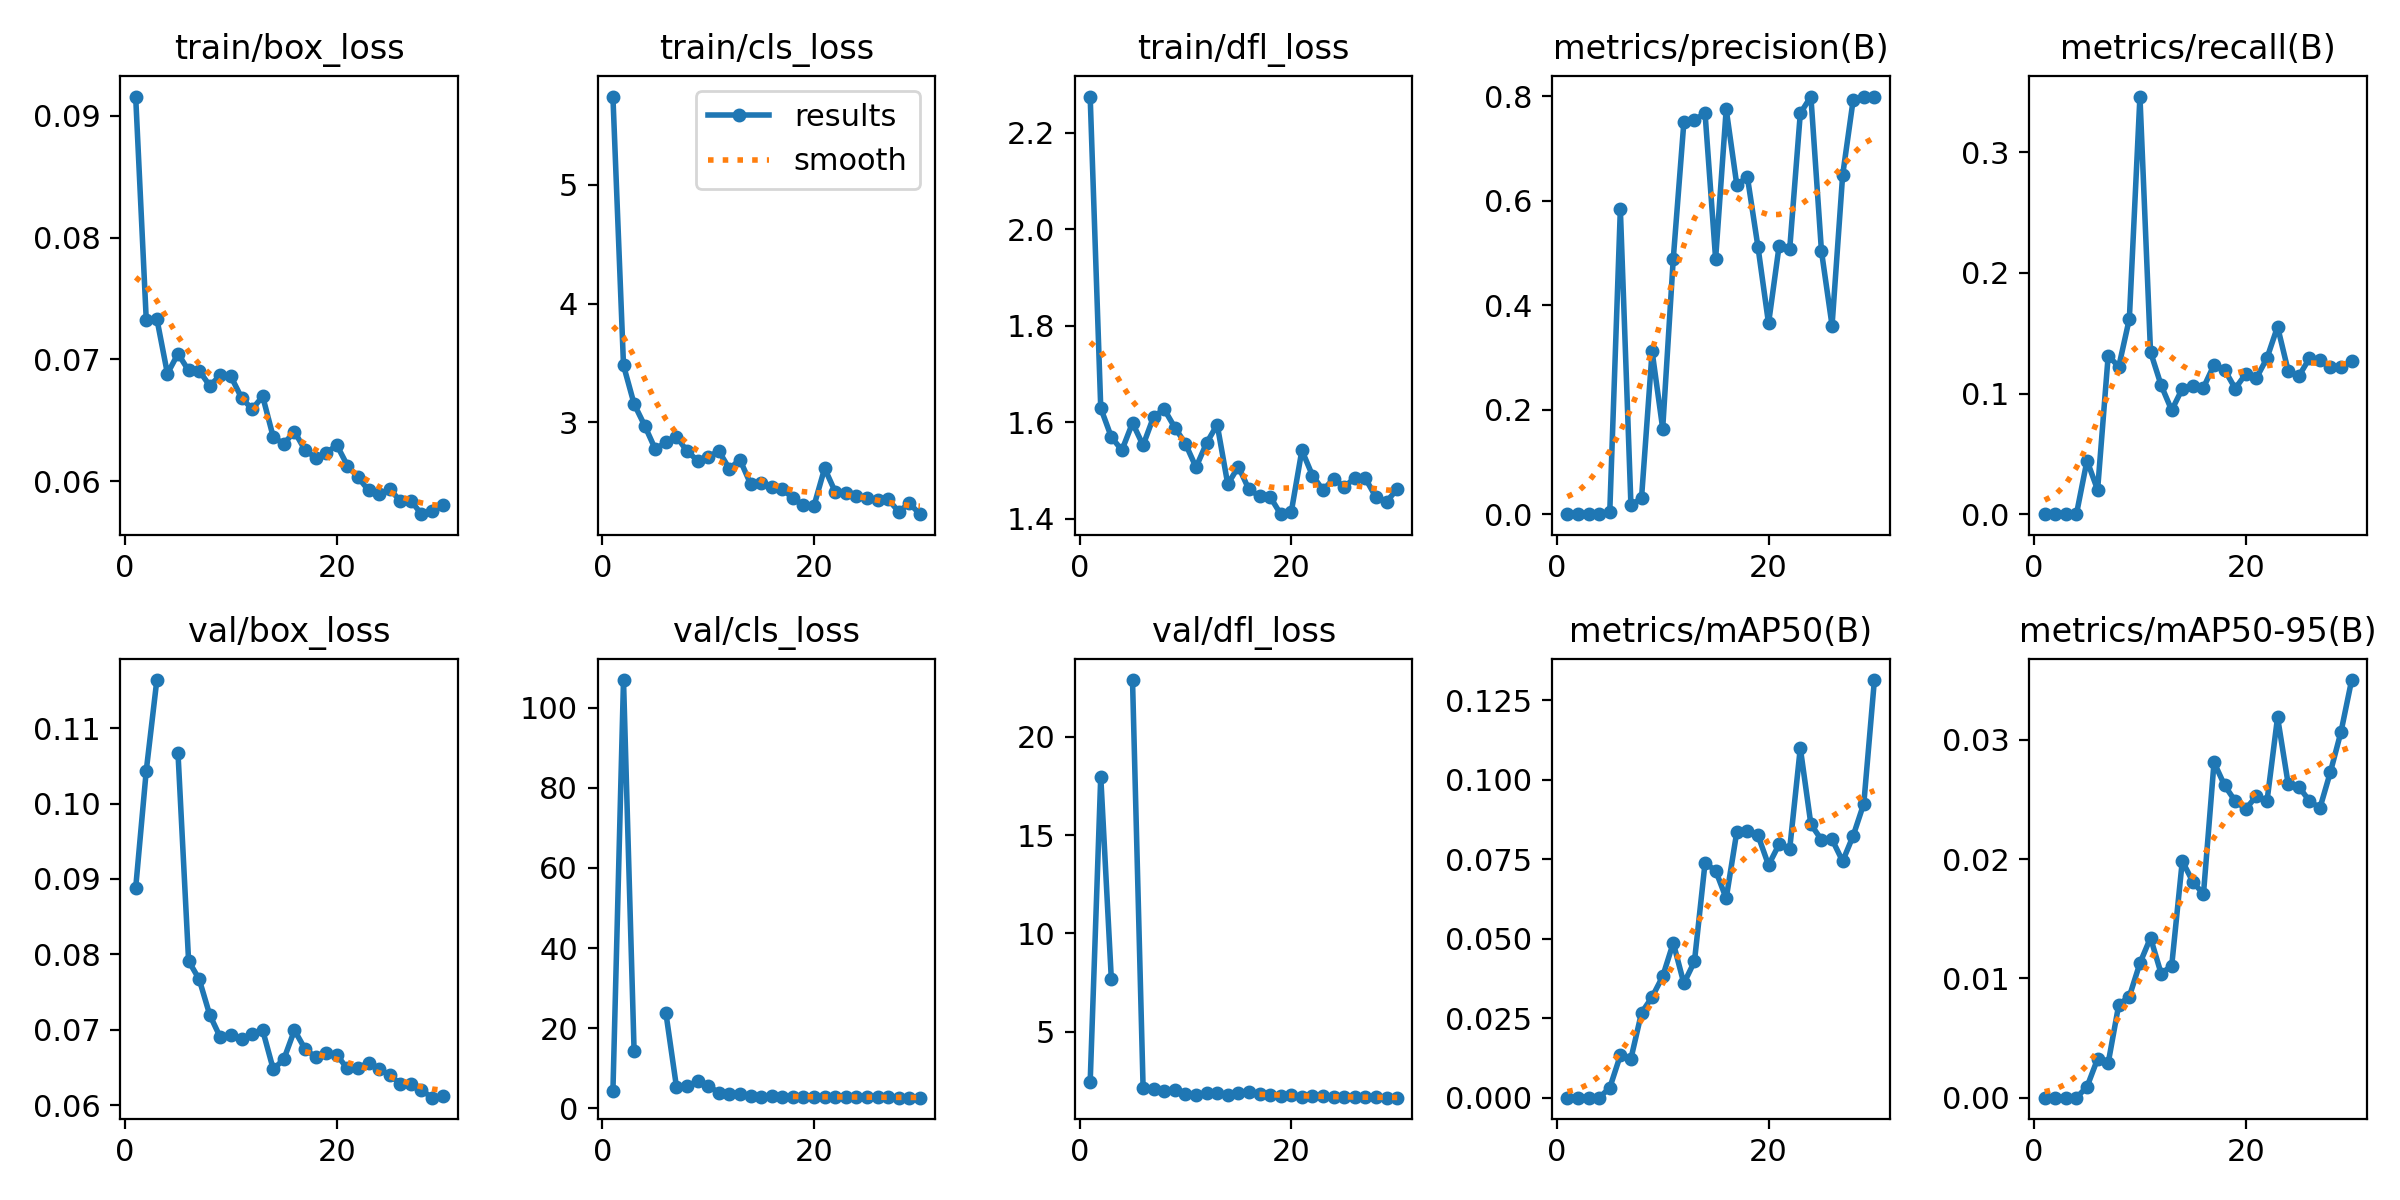

The file beside this chart, header and first rows:
epoch, time, train/box_loss, train/cls_loss, train/dfl_loss, metrics/precision(B), metrics/recall(B), metrics/mAP50(B), metrics/mAP50-95(B), val/box_loss, val/cls_loss, val/dfl_loss, lr/pg0, lr/pg1, lr/pg2
1, 31.26, 0.09157, 5.742, 2.275, 0, 0, 0, 0, 0.08878, 4.278, 2.421, 0.08424, 0.001238, 0.001238
2, 33.69, 0.07324, 3.48, 1.63, 0, 0, 0, 0, 0.1043, 106.9, 17.98, 0.06746, 0.002464, 0.002464
3, 36.25, 0.07334, 3.155, 1.569, 0, 0, 0, 0, 0.1164, 14.31, 7.658, 0.0506, 0.003604, 0.003604
4, 39.48, 0.06883, 2.973, 1.542, 0, 0, 0, 0, nan, nan, nan, 0.03366, 0.004657, 0.004657
5, 42.35, 0.07047, 2.775, 1.599, 0.00391, 0.04445, 0.0031, 0.00091, 0.1066, inf, 22.89, 0.01662, 0.005624, 0.005624
6, 45.07, 0.06909, 2.832, 1.552, 0.5838, 0.02012, 0.01329, 0.00325, 0.07911, 23.89, 2.143, 0.006079, 0.006079, 0.006079
7, 47.49, 0.06907, 2.881, 1.612, 0.01753, 0.1313, 0.01227, 0.0029, 0.07669, 5.436, 2.064, 0.005839, 0.005839, 0.005839
8, 50.02, 0.06784, 2.758, 1.627, 0.03078, 0.1222, 0.0267, 0.0078, 0.07195, 5.584, 2, 0.005598, 0.005598, 0.005598
9, 52.78, 0.0687, 2.679, 1.589, 0.3118, 0.162, 0.03163, 0.00848, 0.06897, 6.741, 2.052, 0.005358, 0.005358, 0.005358
10, 55.39, 0.0686, 2.71, 1.556, 0.1639, 0.3461, 0.03812, 0.01128, 0.06935, 5.669, 1.813, 0.005118, 0.005118, 0.005118
11, 57.83, 0.06685, 2.76, 1.507, 0.4891, 0.1344, 0.04867, 0.01341, 0.06871, 3.931, 1.766, 0.004878, 0.004878, 0.004878
12, 60.23, 0.06592, 2.61, 1.557, 0.7502, 0.1069, 0.03594, 0.01041, 0.06937, 3.592, 1.862, 0.004637, 0.004637, 0.004637
13, 62.57, 0.06696, 2.687, 1.595, 0.7541, 0.08612, 0.04282, 0.01106, 0.06992, 3.596, 1.873, 0.004397, 0.004397, 0.004397
14, 65.14, 0.06362, 2.484, 1.472, 0.7684, 0.104, 0.07374, 0.01984, 0.06474, 3.017, 1.79, 0.004157, 0.004157, 0.004157
15, 67.59, 0.06307, 2.488, 1.508, 0.4886, 0.1062, 0.07142, 0.0181, 0.06609, 2.981, 1.873, 0.003917, 0.003917, 0.003917
16, 70.14, 0.06408, 2.453, 1.461, 0.7754, 0.1049, 0.06266, 0.01707, 0.06993, 3.186, 1.922, 0.003676, 0.003676, 0.003676
17, 72.59, 0.06256, 2.442, 1.447, 0.6306, 0.1237, 0.08356, 0.02812, 0.06744, 2.966, 1.835, 0.003436, 0.003436, 0.003436
18, 75.01, 0.06194, 2.361, 1.446, 0.6457, 0.1196, 0.08373, 0.02618, 0.06636, 2.819, 1.774, 0.003196, 0.003196, 0.003196
19, 77.4, 0.0623, 2.303, 1.41, 0.5119, 0.1042, 0.0825, 0.02487, 0.06687, 2.844, 1.737, 0.002956, 0.002956, 0.002956
20, 79.85, 0.06298, 2.3, 1.415, 0.3651, 0.1163, 0.07312, 0.02421, 0.06662, 2.974, 1.759, 0.002715, 0.002715, 0.002715
21, 84.07, 0.06129, 2.614, 1.542, 0.5139, 0.1128, 0.0797, 0.02529, 0.06486, 2.768, 1.676, 0.002475, 0.002475, 0.002475
22, 86.55, 0.06033, 2.416, 1.49, 0.508, 0.1293, 0.07827, 0.02484, 0.06491, 2.898, 1.702, 0.002235, 0.002235, 0.002235
23, 88.88, 0.05926, 2.404, 1.46, 0.7674, 0.1554, 0.11, 0.0319, 0.06562, 2.891, 1.737, 0.001995, 0.001995, 0.001995
24, 91.3, 0.05892, 2.384, 1.483, 0.7996, 0.1189, 0.08596, 0.02633, 0.06479, 2.869, 1.695, 0.001754, 0.001754, 0.001754
25, 94, 0.05935, 2.361, 1.466, 0.5034, 0.1142, 0.08107, 0.02608, 0.06396, 2.882, 1.678, 0.001514, 0.001514, 0.001514
26, 96.44, 0.05839, 2.345, 1.485, 0.3611, 0.129, 0.0812, 0.0249, 0.06283, 2.848, 1.65, 0.001274, 0.001274, 0.001274
27, 98.79, 0.05841, 2.353, 1.484, 0.649, 0.1277, 0.07435, 0.02428, 0.06284, 2.744, 1.65, 0.001034, 0.001034, 0.001034
28, 101.1, 0.0573, 2.249, 1.445, 0.7939, 0.1216, 0.0824, 0.02733, 0.06197, 2.714, 1.652, 0.0007935, 0.0007935, 0.0007935
29, 103.4, 0.0576, 2.32, 1.436, 0.7979, 0.1223, 0.09247, 0.0307, 0.06098, 2.691, 1.639, 0.0005533, 0.0005533, 0.0005533
30, 105.8, 0.05803, 2.228, 1.461, 0.7992, 0.127, 0.1313, 0.03502, 0.06115, 2.707, 1.643, 0.000313, 0.000313, 0.000313
